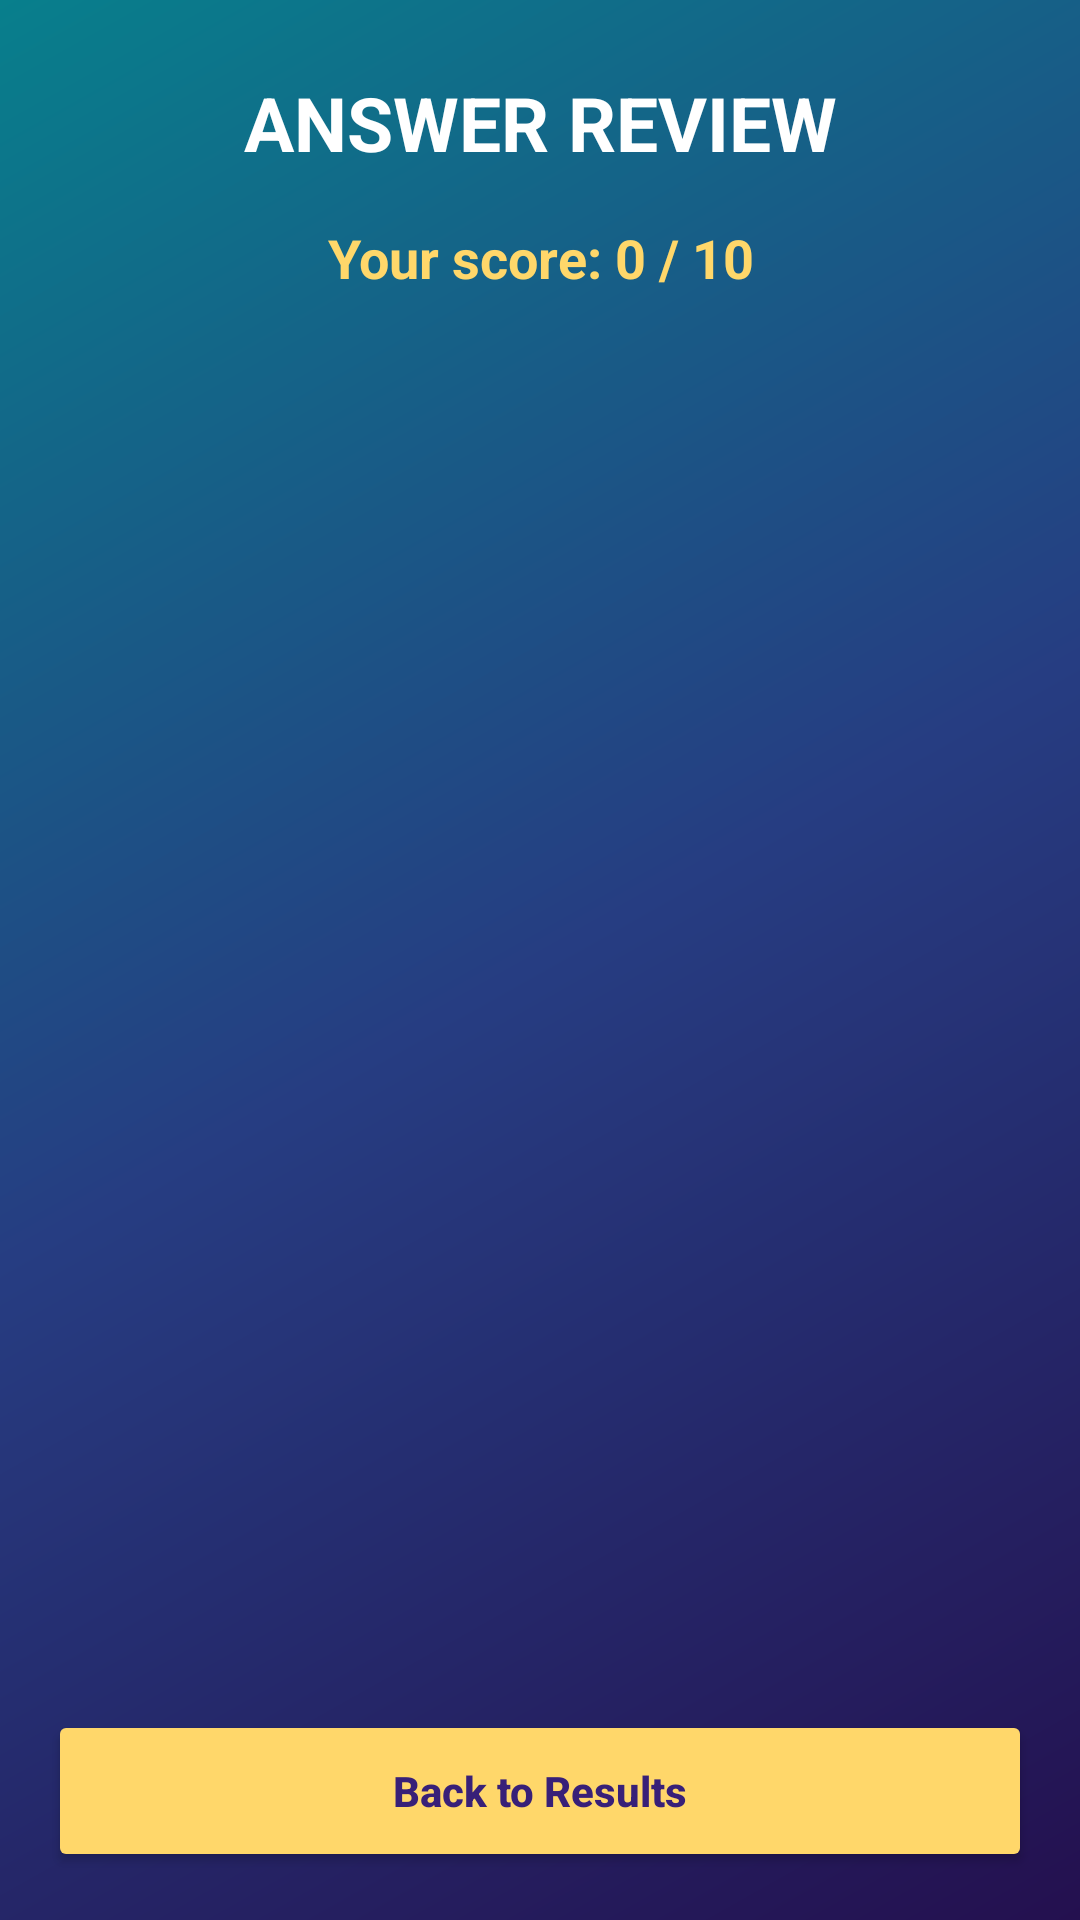

The Android layout XML behind this screen, and the referenced resources:
<!-- AndroidManifest.xml: application theme android:Theme.Material.Light.NoActionBar -->
<!-- res/layout/activity_review.xml -->
<?xml version="1.0" encoding="utf-8"?>
<LinearLayout xmlns:android="http://schemas.android.com/apk/res/android"
    android:layout_width="match_parent"
    android:layout_height="match_parent"
    android:orientation="vertical"
    android:background="@drawable/bg_gradient"
    android:padding="16dp">
    <TextView
        android:id="@+id/reviewHeading"
        android:layout_width="match_parent"
        android:layout_height="wrap_content"
        android:text="ANSWER REVIEW"
        android:textColor="#FFFFFF"
        android:textSize="25sp"
        android:textStyle="bold"
        android:gravity="center"
        android:padding="8dp" />
    <TextView
        android:id="@+id/reviewScoreSummary"
        android:layout_width="match_parent"
        android:layout_height="wrap_content"
        android:text="Your score: 0 / 10"
        android:textColor="#FFD76A"
        android:textSize="18sp"
        android:textStyle="bold"
        android:gravity="center"
        android:padding="8dp" />
    <ScrollView
        android:layout_width="match_parent"
        android:layout_height="0dp"
        android:layout_weight="1"
        android:fillViewport="false">
        <LinearLayout
            android:id="@+id/reviewContainer"
            android:layout_width="match_parent"
            android:layout_height="wrap_content"
            android:orientation="vertical"
            android:paddingTop="10dp"
            android:paddingBottom="10dp" />
    </ScrollView>
    <Button
        android:id="@+id/reviewDoneButton"
        android:layout_width="match_parent"
        android:layout_height="54dp"
        android:text="Back to Results"
        android:textAllCaps="false"
        android:textColor="#382078"
        android:textStyle="bold"
        android:backgroundTint="#FFD76A" />
</LinearLayout>
<!-- resources referenced by this layout -->
<resources>
  <!-- drawable bg_gradient (drawable) -->
  <?xml version="1.0" encoding="utf-8"?>
  <shape xmlns:android="http://schemas.android.com/apk/res/android" android:shape="rectangle">
      <gradient
          android:angle="135"
          android:startColor="#24104F"
          android:centerColor="#263D82"
          android:endColor="#087F8C"
          android:type="linear" />
  </shape>
</resources>
